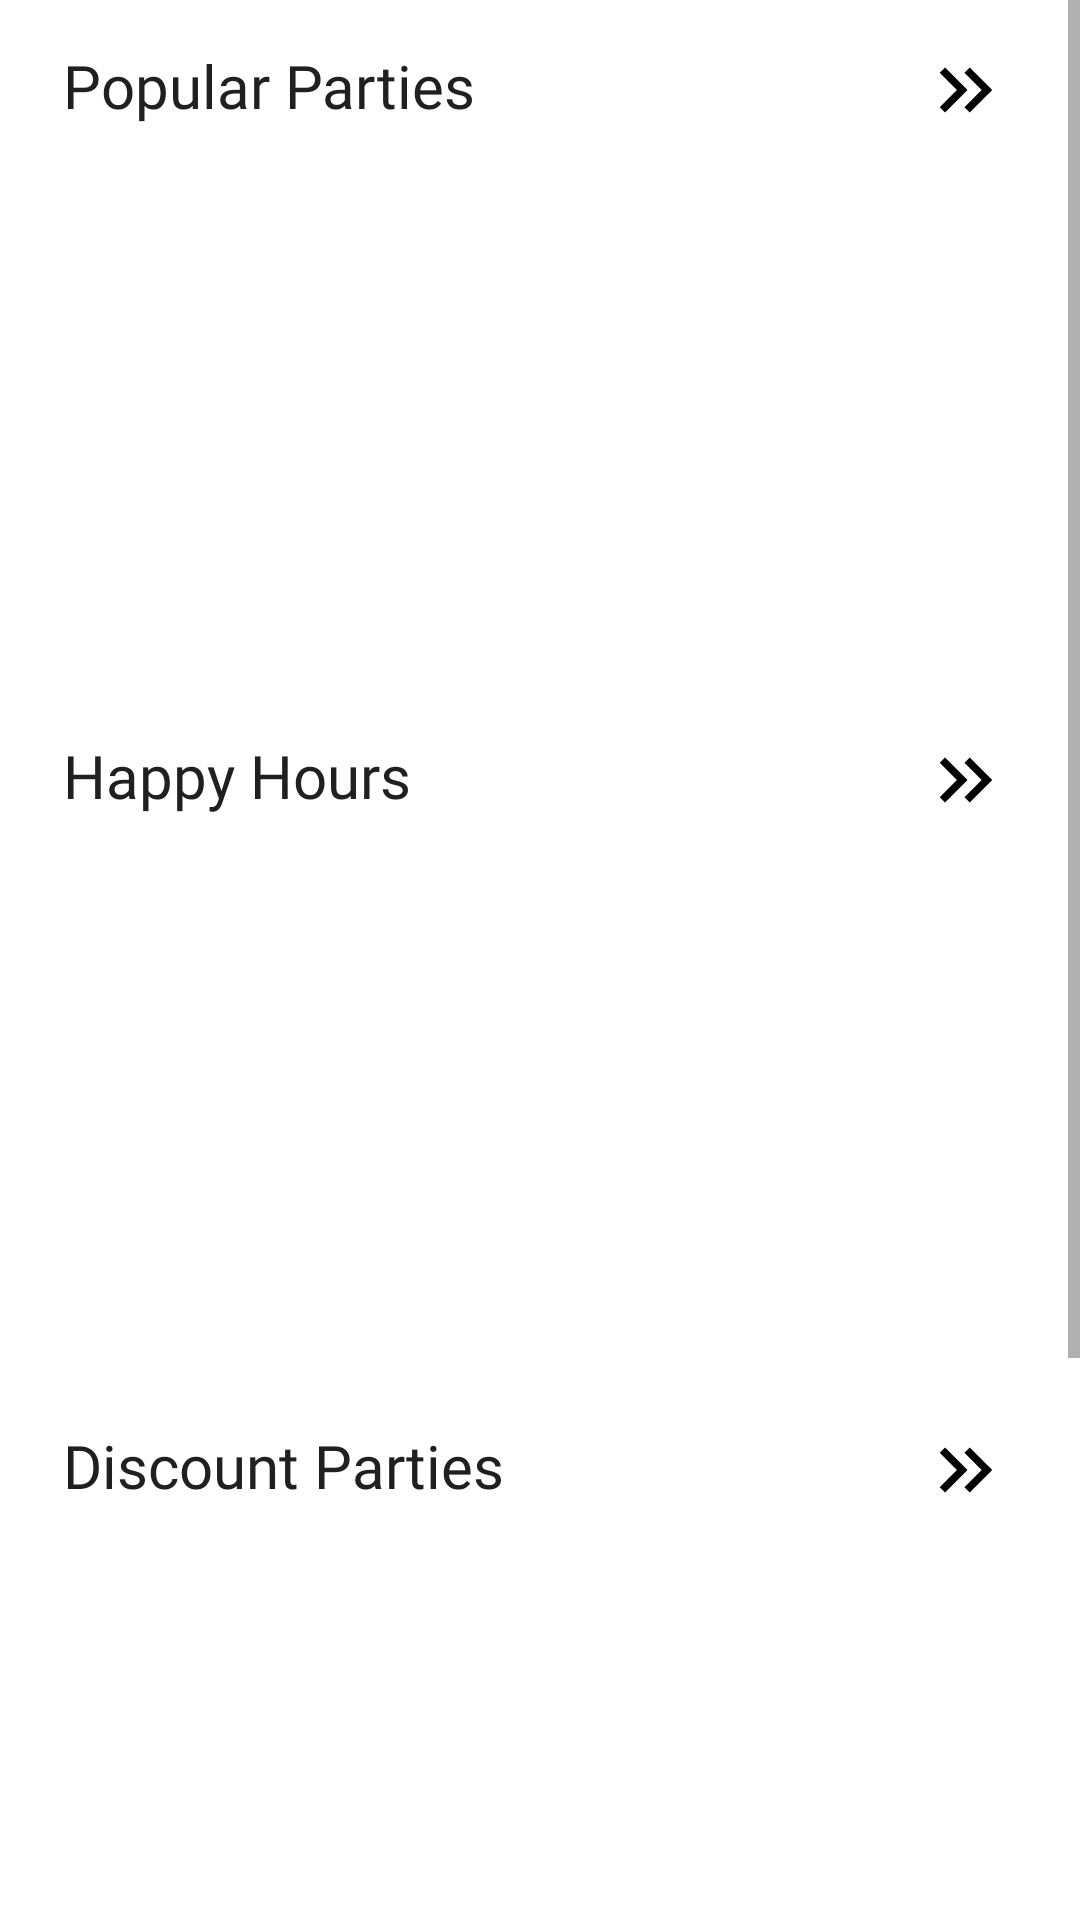

Here is an Android app screen rendered from its layout file. Give the layout XML and the strings, colors and styles it references.
<!-- AndroidManifest.xml: fallback theme Theme.MaterialComponents.DayNight.NoActionBar -->
<!-- res/layout/fragment_search_party.xml -->
<?xml version="1.0" encoding="utf-8"?>
<ScrollView xmlns:android="http://schemas.android.com/apk/res/android"
    xmlns:app="http://schemas.android.com/apk/res-auto"
    xmlns:tools="http://schemas.android.com/tools"
    android:layout_width="match_parent"
    android:layout_height="match_parent">

    <androidx.constraintlayout.widget.ConstraintLayout
        android:layout_width="match_parent"
        android:layout_height="wrap_content"
        android:layout_margin="5dp"
        android:background="@color/white"
        app:layout_constraintStart_toStartOf="parent"
        app:layout_constraintTop_toTopOf="parent">

        <androidx.constraintlayout.widget.ConstraintLayout
            android:id="@+id/layout_popular_parties"
            android:layout_width="match_parent"
            android:layout_height="200dp"
            android:layout_marginTop="10dp"
            app:layout_constraintStart_toStartOf="parent"
            app:layout_constraintTop_toTopOf="parent">

            <TextView
                android:id="@+id/text_view_title_popular_parties"
                android:layout_width="250dp"
                android:layout_height="30dp"
                android:paddingLeft="16dp"
                android:text="@string/popular_parties"
                android:textAppearance="@style/TextAppearance.Medium.20.Black"
                app:layout_constraintStart_toStartOf="parent"
                app:layout_constraintTop_toTopOf="parent" />

            <ImageView
                android:id="@+id/image_view_popular_parties_continuous"
                android:layout_width="50dp"
                android:layout_height="30dp"
                android:paddingRight="16dp"
                android:src="@drawable/ic_arrow"
                android:textAlignment="center"
                android:textAppearance="@style/TextAppearance.Medium.20.Black"
                app:layout_constraintEnd_toEndOf="parent"
                app:layout_constraintTop_toTopOf="parent" />

            <androidx.recyclerview.widget.RecyclerView
                android:id="@+id/recyclerViewPopularParties"
                android:layout_width="match_parent"
                android:layout_height="200dp"
                android:orientation="horizontal"
                app:layout_constraintStart_toStartOf="parent"
                app:layout_constraintTop_toBottomOf="@+id/text_view_title_popular_parties"
                tools:listitem="@layout/item_layout_party_basic" />
        </androidx.constraintlayout.widget.ConstraintLayout>

        <androidx.constraintlayout.widget.ConstraintLayout
            android:id="@+id/layout_happy_hours"
            android:layout_width="match_parent"
            android:layout_height="200dp"
            android:layout_marginTop="30dp"
            app:layout_constraintStart_toStartOf="parent"
            app:layout_constraintTop_toBottomOf="@+id/layout_popular_parties">

            <TextView
                android:id="@+id/text_view_title_happy_hours"
                android:layout_width="250dp"
                android:layout_height="30dp"
                android:paddingLeft="16dp"
                android:text="@string/happy_hours"
                android:textAppearance="@style/TextAppearance.Medium.20.Black"
                app:layout_constraintStart_toStartOf="parent"
                app:layout_constraintTop_toTopOf="parent" />

            <ImageView
                android:id="@+id/image_view_popular_parties_continuous2"
                android:layout_width="50dp"
                android:layout_height="30dp"
                android:paddingRight="16dp"
                android:src="@drawable/ic_arrow"
                android:textAlignment="center"
                android:textAppearance="@style/TextAppearance.Medium.20.Black"
                app:layout_constraintEnd_toEndOf="parent"
                app:layout_constraintTop_toTopOf="parent" />

            <androidx.recyclerview.widget.RecyclerView
                android:id="@+id/recyclerViewHappyHours"
                android:layout_width="match_parent"
                android:layout_height="220dp"
                android:layout_margin="5dp"
                android:orientation="horizontal"
                app:layout_constraintStart_toStartOf="parent"
                app:layout_constraintTop_toBottomOf="@+id/text_view_title_happy_hours"
                tools:listitem="@layout/item_layout_party_basic" />
        </androidx.constraintlayout.widget.ConstraintLayout>

        <androidx.constraintlayout.widget.ConstraintLayout
            android:id="@+id/layout_discount_parties"
            android:layout_width="match_parent"
            android:layout_height="200dp"
            android:layout_marginTop="30dp"
            app:layout_constraintStart_toStartOf="parent"
            app:layout_constraintTop_toBottomOf="@id/layout_happy_hours">

            <TextView
                android:id="@+id/text_view_title_discount_parties"
                android:layout_width="match_parent"
                android:layout_height="30dp"
                android:paddingLeft="16dp"
                android:text="@string/discount_parties"
                android:textAppearance="@style/TextAppearance.Medium.20.Black"
                app:layout_constraintStart_toStartOf="parent"
                app:layout_constraintTop_toTopOf="parent" />

            <ImageView
                android:id="@+id/image_view_popular_parties_continuous3"
                android:layout_width="50dp"
                android:layout_height="30dp"
                android:paddingRight="16dp"
                android:src="@drawable/ic_arrow"
                android:textAlignment="center"
                android:textAppearance="@style/TextAppearance.Medium.20.Black"
                app:layout_constraintEnd_toEndOf="parent"
                app:layout_constraintTop_toTopOf="parent" />

            <androidx.recyclerview.widget.RecyclerView
                android:id="@+id/recyclerViewDiscountParties"
                android:layout_width="match_parent"
                android:layout_height="220dp"
                android:layout_margin="5dp"
                android:orientation="horizontal"
                app:layout_constraintStart_toStartOf="parent"
                app:layout_constraintTop_toBottomOf="@+id/text_view_title_discount_parties"
                tools:listitem="@layout/item_layout_party_basic" />
        </androidx.constraintlayout.widget.ConstraintLayout>

        <androidx.constraintlayout.widget.ConstraintLayout
            android:id="@+id/layout_elite_parties"
            android:layout_width="match_parent"
            android:layout_height="200dp"
            android:layout_marginTop="30dp"
            app:layout_constraintStart_toStartOf="parent"
            app:layout_constraintTop_toBottomOf="@id/layout_discount_parties">

            <TextView
                android:id="@+id/text_view_title_elite_parties"
                android:layout_width="match_parent"
                android:layout_height="30dp"
                android:paddingLeft="16dp"
                android:text="@string/elite_parties"
                android:textAppearance="@style/TextAppearance.Medium.20.Black"
                app:layout_constraintEnd_toEndOf="parent"
                app:layout_constraintStart_toStartOf="parent"
                app:layout_constraintTop_toTopOf="parent" />

            <ImageView
                android:id="@+id/image_view_popular_parties_continuous4"
                android:layout_width="50dp"
                android:layout_height="30dp"
                android:paddingRight="16dp"
                android:src="@drawable/ic_arrow"
                android:text="@string/popular_parties"
                android:textAlignment="center"
                android:textAppearance="@style/TextAppearance.Medium.20.Black"
                app:layout_constraintEnd_toEndOf="parent"
                app:layout_constraintTop_toTopOf="parent" />

            <androidx.recyclerview.widget.RecyclerView
                android:id="@+id/recyclerViewEliteParties"
                android:layout_width="match_parent"
                android:layout_height="220dp"
                android:layout_margin="5dp"
                android:orientation="horizontal"
                app:layout_constraintStart_toStartOf="parent"
                app:layout_constraintTop_toBottomOf="@+id/text_view_title_elite_parties"
                tools:listitem="@layout/item_layout_party_basic" />
        </androidx.constraintlayout.widget.ConstraintLayout>

    </androidx.constraintlayout.widget.ConstraintLayout>

</ScrollView>
<!-- res/layout/item_layout_party_basic.xml (included above) -->
<?xml version="1.0" encoding="utf-8"?>
<androidx.constraintlayout.widget.ConstraintLayout xmlns:android="http://schemas.android.com/apk/res/android"
    xmlns:app="http://schemas.android.com/apk/res-auto"
    android:layout_width="120dp"
    android:layout_height="wrap_content"
    android:layout_margin="10dp"
    android:clickable="true"
    android:focusable="true"
    android:foreground="?android:attr/selectableItemBackgroundBorderless"
    android:paddingBottom="4dp">

    <androidx.constraintlayout.widget.ConstraintLayout
        android:id="@+id/layoutImages"
        android:layout_width="match_parent"
        android:layout_height="wrap_content"
        android:maxHeight="130dp"
        app:layout_constraintEnd_toEndOf="parent"
        app:layout_constraintStart_toStartOf="parent"
        app:layout_constraintTop_toTopOf="parent">

        <ImageView
            android:id="@+id/image_view_party_logo"
            android:layout_width="match_parent"
            android:layout_height="wrap_content"
            android:layout_margin="4dp"
            android:clickable="true"
            android:focusable="true"
            android:foreground="?android:attr/selectableItemBackgroundBorderless"
            app:layout_constraintDimensionRatio="H,2:1"
            app:layout_constraintEnd_toEndOf="parent"
            app:layout_constraintStart_toStartOf="parent"
            app:layout_constraintTop_toTopOf="parent" />

    </androidx.constraintlayout.widget.ConstraintLayout>

    <androidx.constraintlayout.widget.ConstraintLayout
        android:id="@+id/layoutHeadLines"
        android:layout_width="match_parent"
        android:layout_height="wrap_content"
        app:layout_constraintStart_toStartOf="parent"
        app:layout_constraintTop_toBottomOf="@+id/layoutImages">

        <TextView
            android:id="@+id/text_view_party_title"
            android:layout_width="match_parent"
            android:layout_height="wrap_content"
            android:layout_margin="4dp"
            android:text="@string/search"
            android:textAlignment="center"
            android:textAppearance="@style/TextAppearance.Medium.12"
            app:layout_constraintStart_toStartOf="parent"
            app:layout_constraintTop_toTopOf="parent" />
        />

    </androidx.constraintlayout.widget.ConstraintLayout>

</androidx.constraintlayout.widget.ConstraintLayout>
<!-- resources referenced by this layout -->
<resources>
  <color name="white">#FFFFFF</color>
  <!-- drawable ic_arrow (drawable) -->
  <vector xmlns:android="http://schemas.android.com/apk/res/android"
      android:width="24dp"
      android:height="24dp"
      android:tint="#000000"
      android:viewportWidth="24"
      android:viewportHeight="24">
      <path
          android:fillColor="@android:color/white"
          android:pathData="M6.41,6l-1.41,1.41l4.58,4.59l-4.58,4.59l1.41,1.41l6,-6z" />
      <path
          android:fillColor="@android:color/white"
          android:pathData="M13,6l-1.41,1.41l4.58,4.59l-4.58,4.59l1.41,1.41l6,-6z" />
  </vector>
  <string name="discount_parties">Discount Parties</string>
  <string name="elite_parties">Elite Parties</string>
  <string name="happy_hours">Happy Hours</string>
  <string name="popular_parties">Popular Parties</string>
  <string name="search">Search</string>
  <style name="TextAppearance.Medium.12">
          <item name="android:textSize">12sp</item>
      </style>
  <style name="TextAppearance.Medium.20.Black">
          <item name="android:textColor">@color/black</item>
      </style>
  <color name="black">#202020</color>
</resources>
